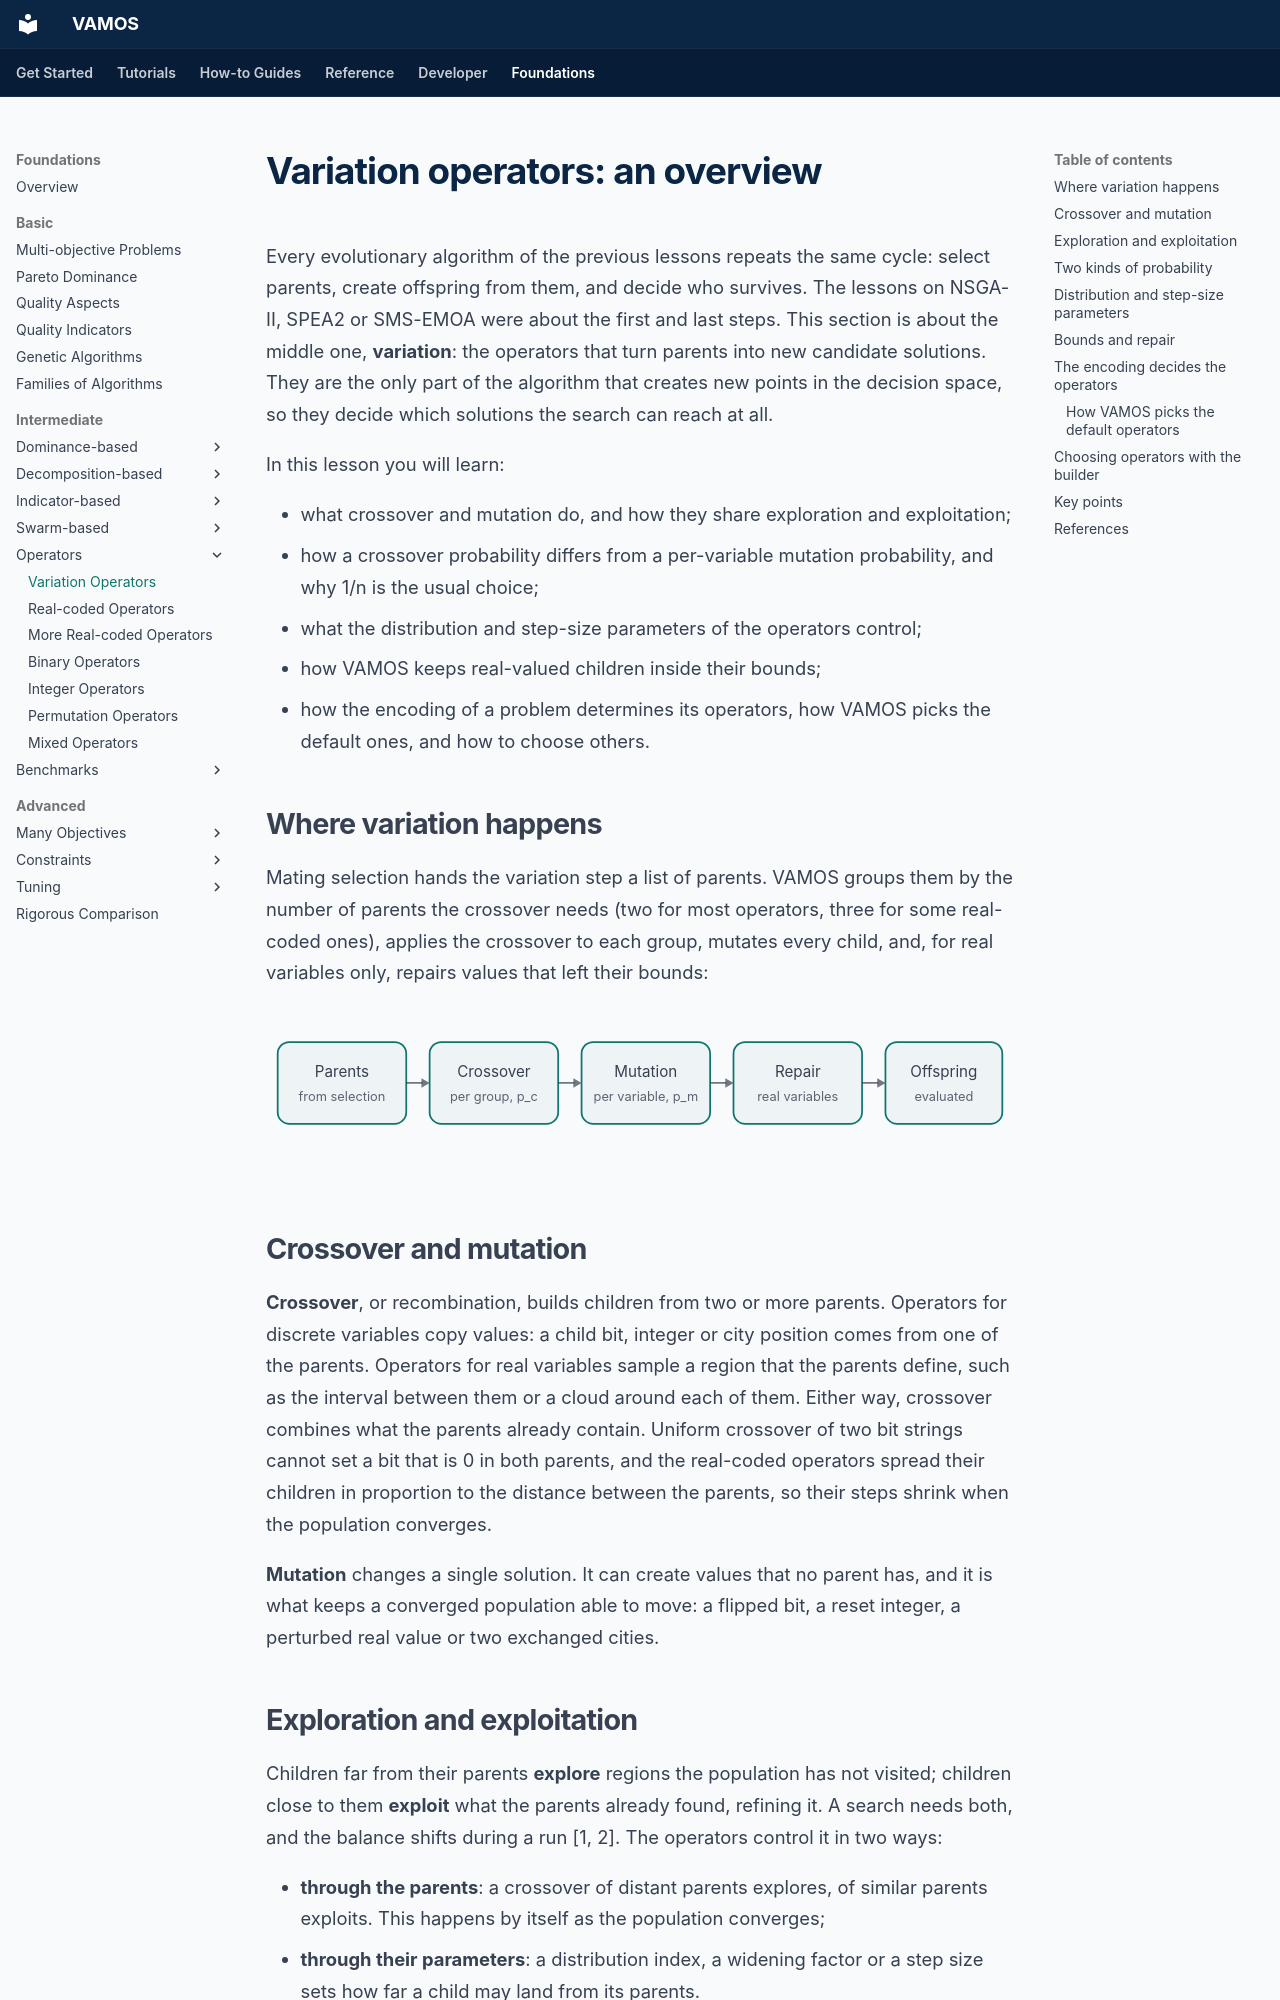

repository: vamos-optimization/VAMOS · page: foundations/intermediate/operators/overview/index.html · generator: mkdocs

---
description: 'What crossover and mutation do, exploration and exploitation, crossover and per-variable mutation probabilities, step-size parameters, bounds and repair, and how the encoding of a problem decides which operators VAMOS uses.'
search:
  boost: 0.5
---

# Variation operators: an overview

Every evolutionary algorithm of the previous lessons repeats the same cycle:
select parents, create offspring from them, and decide who survives. The
lessons on NSGA-II, SPEA2 or SMS-EMOA were about the first and last steps.
This section is about the middle one, **variation**: the operators that turn
parents into new candidate solutions. They are the only part of the algorithm
that creates new points in the decision space, so they decide which solutions
the search can reach at all.

In this lesson you will learn:

- what crossover and mutation do, and how they share exploration and
  exploitation;
- how a crossover probability differs from a per-variable mutation
  probability, and why 1/n is the usual choice;
- what the distribution and step-size parameters of the operators control;
- how VAMOS keeps real-valued children inside their bounds;
- how the encoding of a problem determines its operators, how VAMOS picks the
  default ones, and how to choose others.

## Where variation happens

Mating selection hands the variation step a list of parents. VAMOS groups them
by the number of parents the crossover needs (two for most operators, three for
some real-coded ones), applies the crossover to each group, mutates every
child, and, for real variables only, repairs values that left their bounds:

<div class="vf-figure"><svg class="vf-diagram" viewBox="0 0 640 150" role="img" aria-label="The variation step: selected parents go through crossover, applied to each mating group with the crossover probability, then mutation, applied to each variable with the mutation probability, then repair of out-of-bounds real values, and the offspring are evaluated."><rect class="vf-box" x="10" y="30" width="110" height="70" rx="10"/><text x="65" y="60" text-anchor="middle">Parents</text><text class="vf-diagram-small" x="65" y="80" text-anchor="middle">from selection</text><rect class="vf-box" x="140" y="30" width="110" height="70" rx="10"/><text x="195" y="60" text-anchor="middle">Crossover</text><text class="vf-diagram-small" x="195" y="80" text-anchor="middle">per group, p_c</text><rect class="vf-box" x="270" y="30" width="110" height="70" rx="10"/><text x="325" y="60" text-anchor="middle">Mutation</text><text class="vf-diagram-small" x="325" y="80" text-anchor="middle">per variable, p_m</text><rect class="vf-box" x="400" y="30" width="110" height="70" rx="10"/><text x="455" y="60" text-anchor="middle">Repair</text><text class="vf-diagram-small" x="455" y="80" text-anchor="middle">real variables</text><rect class="vf-box" x="530" y="30" width="100" height="70" rx="10"/><text x="580" y="60" text-anchor="middle">Offspring</text><text class="vf-diagram-small" x="580" y="80" text-anchor="middle">evaluated</text><path class="vf-arrow" d="M120 65H134M250 65H264M380 65H394M510 65H524"/><path class="vf-arrowhead" d="M140 65l-7-4v8zM270 65l-7-4v8zM400 65l-7-4v8zM530 65l-7-4v8z"/></svg></div>
